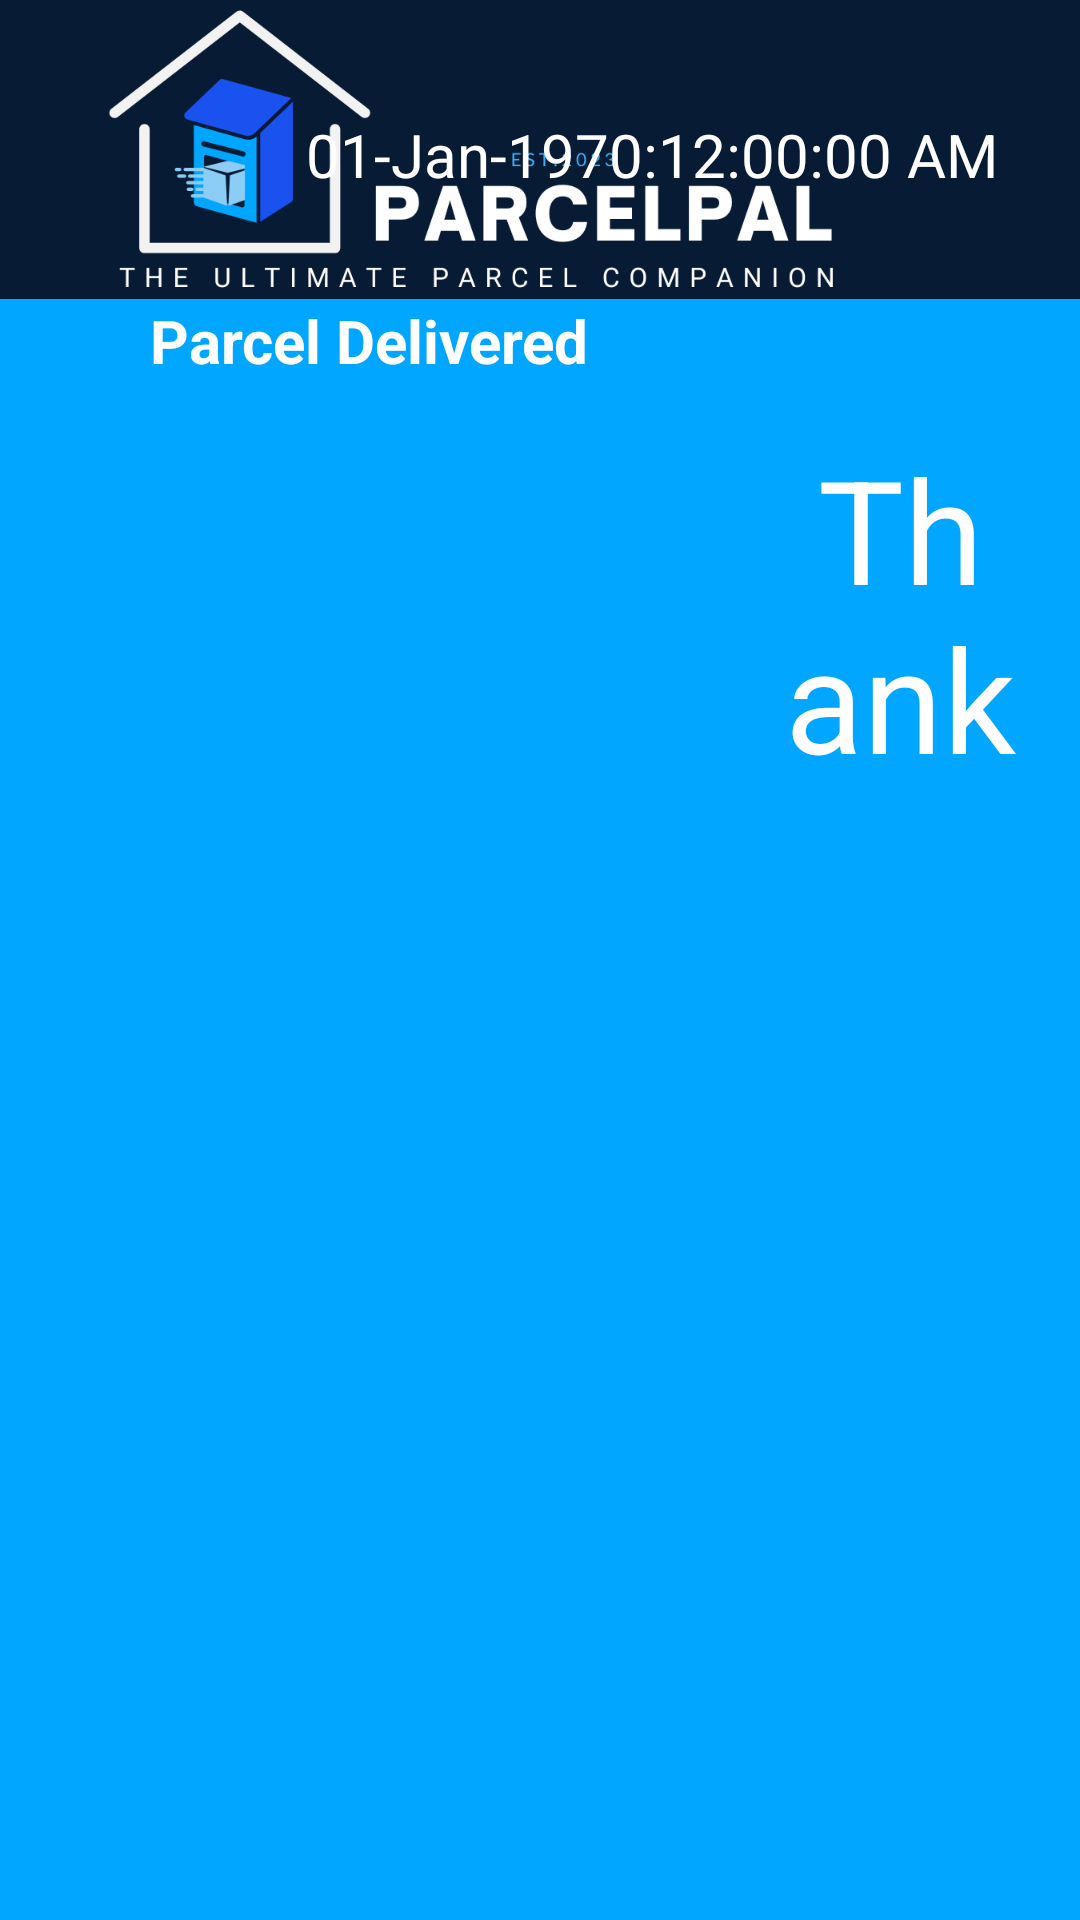

Here is an Android app screen rendered from its layout file. Give the layout XML and the strings, colors and styles it references.
<!-- AndroidManifest.xml: application theme AppTheme.Splash -->
<!-- res/layout/activity_success.xml -->
<?xml version="1.0" encoding="utf-8"?>
<RelativeLayout xmlns:android="http://schemas.android.com/apk/res/android"
    xmlns:app="http://schemas.android.com/apk/res-auto"
    xmlns:tools="http://schemas.android.com/tools"
    android:layout_width="match_parent"
    android:layout_height="match_parent"
    tools:context=".SuccessActivity">

    <RelativeLayout
        android:id="@+id/layoutHeader"
        android:layout_width="wrap_content"
        android:layout_height="wrap_content">

        <ImageView
            android:layout_width="match_parent"
            android:layout_height="100dp"
            android:background="@drawable/shape"
            android:paddingTop="0dp"></ImageView>

        <ImageView
            android:layout_width="300dp"
            android:layout_height="300dp"
            android:layout_alignParentStart="true"

            android:layout_alignParentTop="true"
            android:layout_marginStart="0dp"
            android:layout_marginTop="-98dp"
            android:background="@drawable/parcelpal_horiz"
            android:paddingTop="0dp"></ImageView>

        <TextClock
            android:id="@+id/dateClock"
            android:layout_width="242dp"
            android:layout_height="wrap_content"
            android:layout_alignParentTop="true"
            android:layout_alignParentEnd="true"
            android:layout_marginTop="38dp"
            android:layout_marginEnd="16dp"
            android:format12Hour="dd-MMM-yyyy:hh:mm:ss a"
            android:textColor="@color/white"
            android:textSize="20dp">

        </TextClock>


    </RelativeLayout>

    <RelativeLayout
        android:layout_width="wrap_content"
        android:layout_height="wrap_content"></RelativeLayout>

    <ImageView
        android:layout_width="match_parent"
        android:layout_height="350dp"
        android:layout_below="@+id/layoutHeader"

        android:layout_alignParentStart="true"
        android:layout_alignParentBottom="true"
        android:layout_centerVertical="true"
        android:layout_marginStart="-5dp"
        android:layout_marginTop="-59dp"
        android:layout_marginBottom="0dp"
        android:background="@drawable/lightblueshape"
        android:paddingTop="0dp"></ImageView>

    <ImageView
        android:layout_width="match_parent"
        android:layout_height="440dp"
        android:layout_below="@+id/layoutHeader"

        android:layout_alignParentStart="true"
        android:layout_alignParentBottom="true"
        android:layout_centerVertical="true"
        android:layout_marginStart="0dp"
        android:layout_marginTop="-103dp"
        android:layout_marginBottom="0dp"
        android:background="@drawable/lightblueshape"
        android:paddingTop="0dp"></ImageView>

    <TextView
        android:id="@+id/txtView"
        android:layout_width="500dp"
        android:layout_height="126dp"


        android:layout_alignParentStart="true"
        android:layout_alignParentTop="true"
        android:layout_centerInParent="true"
        android:layout_marginStart="240dp"
        android:layout_marginTop="144dp"
        android:text="Thank you.                    Have a great day"
        android:textAlignment="center"
        android:textColor="@color/white"
        android:textSize="48sp" />
    <TextView
        android:id="@+id/textView"
        android:layout_width="wrap_content"
        android:layout_height="wrap_content"
        android:layout_marginStart="50dp"
        android:layout_marginTop="100dp"
        android:text="Parcel Delivered"
        android:textColor="@color/white"
        android:textSize="20dp"
        android:textStyle="bold" />
</RelativeLayout>
<!-- resources referenced by this layout -->
<resources>
  <color name="white">#FFFFFFFF</color>
  <!-- drawable lightblueshape (drawable) -->
  <?xml version="1.0" encoding="utf-8"?>
  <layer-list xmlns:android="http://schemas.android.com/apk/res/android">
      <item
          >
  
  
          <shape android:shape="rectangle">
  
              <solid android:color="#00A6FF"/>
              <size android:height="910dp" android:width="960dp"
                  />
              <padding android:left="0dp"
                  android:top="0dp"
                  android:right="0dp"
                  android:bottom="0dp"/>
          </shape>
  
      </item>
  </layer-list>
  <!-- drawable parcelpal_horiz: png bitmap (drawable, 33649 bytes) -->
  <!-- drawable shape (drawable) -->
  <?xml version="1.0" encoding="utf-8"?>
      <layer-list xmlns:android="http://schemas.android.com/apk/res/android">
          <item
            >
  
  
                  <shape android:shape="rectangle">
  
                      <solid android:color="#FF081B34"/>
                      <size android:height="90dp" android:width="960dp"
                          />
                      <padding android:left="0dp"
                          android:top="0dp"
                          android:right="0dp"
                          android:bottom="0dp"/>
                  </shape>
  
          </item>
      </layer-list>
  <style name="AppTheme.Splash" parent="@style/Theme.AppCompat.NoActionBar">
          <item name="android:windowFullscreen">true</item>
          <item name="android:windowContentOverlay">@null</item>
      </style>
</resources>
